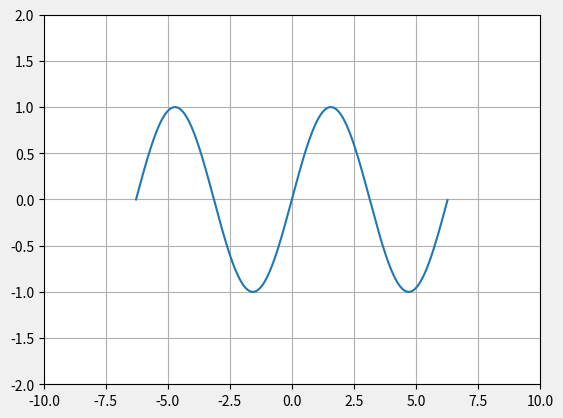

Python code for this plot: (Note: this script raises an exception after producing the figure.)
#!-*-coding:utf-8-*-
# !@Date: 2018/8/23 10:31
# !@Author: Liu Rui
# !@github: bigfoolliu


"""

pyplot画二维图


"""


"""
numpy产生数组

arange(), 指定起始与终止位置以及步长
linespace(), 指定起始与终止位置以及元素个数

"""
# import numpy as np
#
# array1 = np.arange(0, 100, 1)  # 从0到100(0, 1, ..., 99),步长为1的数组
# print(type(array1))
# print(array1)


# import numpy as np
# array2 = np.linspace(0, 100, 20, dtype=int)  # 在0至100之间产生20个整数
# print(type(array2))
# print(array2)


"""
1. 画正弦图像
"""
# import numpy as np
# import matplotlib.pyplot as plt
#
# # 定义横坐标
# x = np.arange(-np.pi * 2, np.pi * 2, 0.02)
#
# # 计算得到纵坐标
# y = np.sin(x)
#
# # 画图
# plt.plot(x, y)
#
# # 显示图像
# plt.show()


"""
2. 坐标区间设置
"""
# import numpy as np
# import matplotlib.pyplot as plt
#
#
# x = np.arange(-np.pi * 2, np.pi * 2, 0.02)
# y = np.sin(x)
#
# # 定义坐标轴,横坐标为-10至10, 纵坐标为-2至2
# plt.axis([-10, 10, -2, 2])
#
# plt.plot(x, y)
# plt.show()


"""
3. 设置网格
"""
import numpy as np
import matplotlib.pyplot as plt


x = np.arange(-np.pi * 2, np.pi * 2, 0.02)
y = np.sin(x)

plt.axis([-10, 10, -2, 2])

plt.plot(x, y)

# 增加网格线
plt.grid(True)

plt.show()

"""
matplot，3D绘图
axes3d，不需要不同种类的轴域，便于绘制
"""
from mpl_toolkits.mplot3d import axes3d
from matplotlib import style

style.use('fivethirtyeight')

fig = pyplot.figure('3D Scatter Plots')
ax1 = fig.add_subplot(1, 2, 1, projection='3d')

x = [1, 2, 3, 4, 5, 6, 7, 8, 9, 10]
y = [5, 6, 7, 8, 2, 5, 6, 3, 7, 2]
z = [1, 2, 6, 3, 2, 7, 3, 3, 7, 2]

ax1.scatter(x, y, z)  # 绘制散点图

ax1.set_xlabel('x axis')
ax1.set_ylabel('y axis')
ax1.set_zlabel('z axis')


"""
绘制空间曲面

z = x ^ 2 + y ^ 2 
"""
import numpy

ax2 = fig.add_subplot(1, 2, 2, projection='3d')

x = numpy.linspace(-10, 10, 50)
y = x
x, y = numpy.meshgrid(x, y)

z = x ** 2 + y ** 2

ax2.plot_wireframe(x, y, z)

ax2.set_xlabel('x axis')
ax2.set_ylabel('y axis')
ax2.set_zlabel('z axis')

pyplot.show()


"""
条形图和直方图
"""
# pyplot.figure('Bar And Hist')
#
# pyplot.subplot(1, 2, 1)
#
# x1 = ([1, 3, 5, 7, 9], [2, 3, 5, 6, 7])
# x2 = ([2, 4, 6, 8, 10], [8, 6, 3, 6, 4])
#
# pyplot.bar(x1[0], x1[1], label='bar 1', color='g')  # 创建直方图，同样需要两组数据，颜色为g(reen)
# pyplot.bar(x2[0], x2[1], label='bar 2', color='r')
#
# pyplot.xlabel('bar number')
# pyplot.ylabel('bar height')
#
# pyplot.title('Bar Graph')
# pyplot.legend()
#
# pyplot.subplot(1, 2, 2)
#
# population_ages = [23, 35, 45, 56, 65, 78, 85]
# bins = [0, 10, 20, 30, 40, 50, 60]
#
# pyplot.hist(population_ages, bins, histtype='bar', rwidth=0.8)
#
# pyplot.xlabel('population_ages')
# pyplot.ylabel('bins')
# pyplot.title('Hist Graph')
# # pyplot.legend()
#
# pyplot.show()


"""
散点图
"""
# pyplot.figure('Scatter')
#
# x = [1, 2, 3, 4, 5, 6]
# y = [2, 3, 6, 2, 7, 9]
# z = [3, 4, 8, 3, 5, 1]
#
# pyplot.subplot(1, 2, 1)
#
# pyplot.scatter(x, y)
#
# pyplot.xlabel('x')
# pyplot.ylabel('y')
# pyplot.title('2-D')
# # pyplot.legend()
#
# pyplot.subplot(1, 2, 2)
#
# pyplot.scatter(x, y, z)
#
# pyplot.xlabel('x')
# pyplot.ylabel('y')
# # pyplot.zlabel('z')，本行错误，三维散点图不能表示
# pyplot.title('3-D')
# # pyplot.legend()
#
# pyplot.show()


"""
堆叠图
"""
# pyplot.figure('Stackplot Graph')
#
# days = [1, 2, 3, 4, 5]
#
# sleeping = [7, 8, 9, 6, 10]
# eating = [1, 3, 2, 4, 2]
# working = [8, 7, 9, 8, 10]
# playing = [5, 8, 7, 10, 12]


"""
以下的代码段是为了给数据添加标签
在任何不止是线条，带有像这样的填充或堆叠图的地方，我们不能以固有方式标记出特定的部分。
均可使用下面的方式
"""
pyplot.plot([], [], color='m', label='sleeping', linewidth=5)
pyplot.plot([], [], color='c', label='eating', linewidth=5)
pyplot.plot([], [], color='k', label='working', linewidth=5)
pyplot.plot([], [], color='r', label='playing', linewidth=5)

pyplot.stackplot(days, sleeping, eating, working, playing, colors=['m', 'k', 'c', 'r'])

pyplot.xlabel('x')
pyplot.ylabel('y')
pyplot.title('Time Spending')
pyplot.legend()  # 此行不出现将没有图例

pyplot.show()

# 饼图
pyplot.figure('Pie Graph')

slices = [7, 1, 3, 10]
activities = ['sleeping', 'eating', 'working', 'playing']
cols = ['k', 'b', 'm', 'r']

pyplot.pie(slices,
		   labels=activities,
		   colors=cols,
		   startangle=90,
		   shadow=True,
		   explode=(0, 0.1, 0, 0),
		   autopct='%1.1f%%')

pyplot.title('Time Spending Proportion')
pyplot.show()


"""
图例，标题和标签
"""
# pyplot.figure('Line')
#
# x1 = [1, 2, 3]
# y1 = [4, 5, 6]
#
# x2 = [3, 6, 9]
# y2 = [12, 3, 5]
#
# pyplot.plot(x1, y1, label='line 1')
# pyplot.plot(x2, y2, label='line 2')
#
# pyplot.xlabel('plot number')  # 生成X轴标签
# pyplot.ylabel('Important var')  # 生成Y轴标签
#
# pyplot.title('Plot Graph')
# pyplot.legend()  # 生成图例
# pyplot.show()
